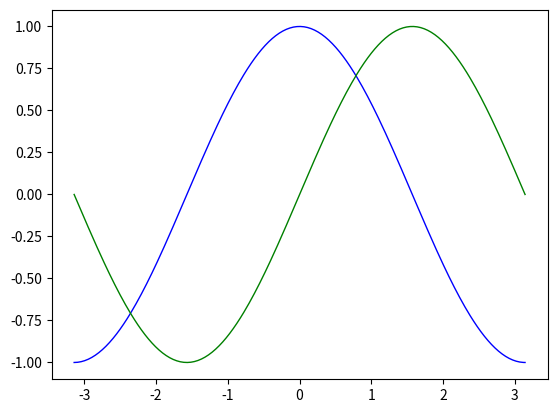

The matplotlib source for this figure:
# -*- coding: UTF-8 -*-
from pylab import *
import numpy as np
import matplotlib.pyplot as plt

X=np.linspace(-np.pi,np.pi,256,endpoint=True)
C,S=np.cos(X),np.sin(X)

#
# figure(figsize=(80,60), dpi=80)
# subplot(1,1,1)

plt.plot(X,C,color="blue", linewidth=1.0, linestyle="-")
plt.plot(X,S,color="green", linewidth=1.0, linestyle="-")



plt.show()